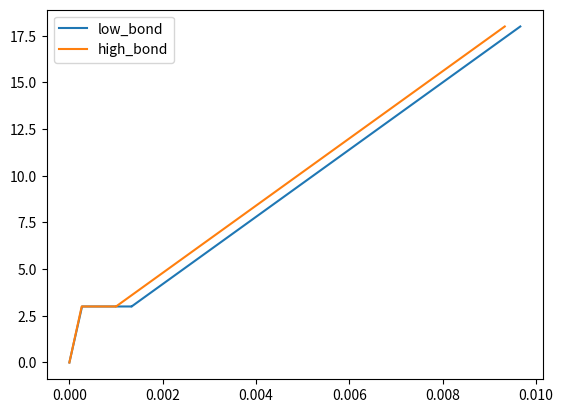

Source code (Python):
import numpy as np
from scipy.optimize import brentq
from matplotlib import pyplot as plt

Em = 10e3  # matrix modulus
Ef = 180e3  # fiber modulus
vf = 0.01  # reinforcement ratio
T = 12.  # bond intensity
sig_cu = 18.  # [MPa]
L = 1000.
x = np.linspace(0, L, 1000)  # specimen discretization
sig_mu_x = np.linspace(3.0, 4.5, 1000)  # matrix strength field


def cb(z, sig_c):  # Eq.(3) and Eq. (9)
    sig_m = np.minimum(
        z * T * vf / (1 - vf), Em * sig_c / (vf * Ef + (1 - vf) * Em))  # matrix stress
    esp_f = (sig_c - sig_m * (1 - vf)) / vf / Ef  # reinforcement strain
    return sig_m, esp_f

# z = np.linspace(-25, 25, 2001)
# sig_m, eps_f = cb(np.abs(z), 3.0)
# plt.plot(z, sig_m / Em, 'b')
# plt.plot(z, eps_f, 'b', label='low bond')
#
# T = 24.
# sig_m, eps_f = cb(np.abs(z), 3.0)
# plt.plot(z, sig_m / Em, 'k', label='high bond')
# plt.plot(z, eps_f, 'k')
#
# plt.legend()
# plt.show()


def get_z_x(x, XK):  # Eq.(5)
    z_grid = np.abs(x[:, np.newaxis] - np.array(XK)[np.newaxis, :])
    return np.amin(z_grid, axis=1)


def get_lambda_z(sig_mu, z):
    fun = lambda sig_c: sig_mu - cb(z, sig_c)[0]
    try:  # search for the local crack load level
        return brentq(fun, 0, sig_cu)
    # solution not found (shielded zone) return the ultimate composite stress
    except:
        return sig_cu


def get_sig_c_K(z_x):
    get_lambda_x = np.vectorize(get_lambda_z)
    lambda_x = get_lambda_x(sig_mu_x, z_x)  # Eq. (6)
    y_idx = np.argmin(lambda_x)  # Eq. (7) and Eq.(8)
    return lambda_x[y_idx], x[y_idx]


def get_cracking_history():
    # XK = [0.]  # position of the first crack
    #     sig_c_K = [0., 3.0]
    #     eps_c_K = [0., 3.0 / (vf * Ef + (1 - vf) * Em)]

    XK = []
    sig_c_K = [0.]
    eps_c_K = [0.]

    cs = 20.

    # introduce the predefined cracks
    cracks = cs * np.arange(L / cs + 1)
    d = np.abs(x[:, None] - cracks[None, :])
    min_idx = np.argmin(d, axis=0)
    crack_postion = x[min_idx]

    for i, crack in enumerate(crack_postion):
        XK.append(crack)
        # add a small number to the min matrix strength to avoid numerical
        # problems
        sig_c_K.append(3.0 + i * 1e-8)
        eps_c_K.append(
            np.trapz(cb(get_z_x(x, XK), 3.0 + i * 1e-8)[1], x) / 1000.)  # Eq. (10)

    for sig_c in np.linspace(3, sig_cu, 1000):
        sig_c_K.append(sig_c)
        eps_c_K.append(np.trapz(cb(get_z_x(x, XK), sig_c)[1], x) / 1000.)
    return sig_c_K, eps_c_K

sig_c_K, eps_c_K = get_cracking_history()
plt.plot(eps_c_K, sig_c_K, label='low_bond')


T = 24.  # bond intensity

sig_c_K, eps_c_K = get_cracking_history()
plt.plot(eps_c_K, sig_c_K, label='high_bond')

plt.legend()
# plt.plot([0.0, sig_cu/(Ef*vf)], [0.0, sig_cu])
# plt.axis('off')
plt.show()
